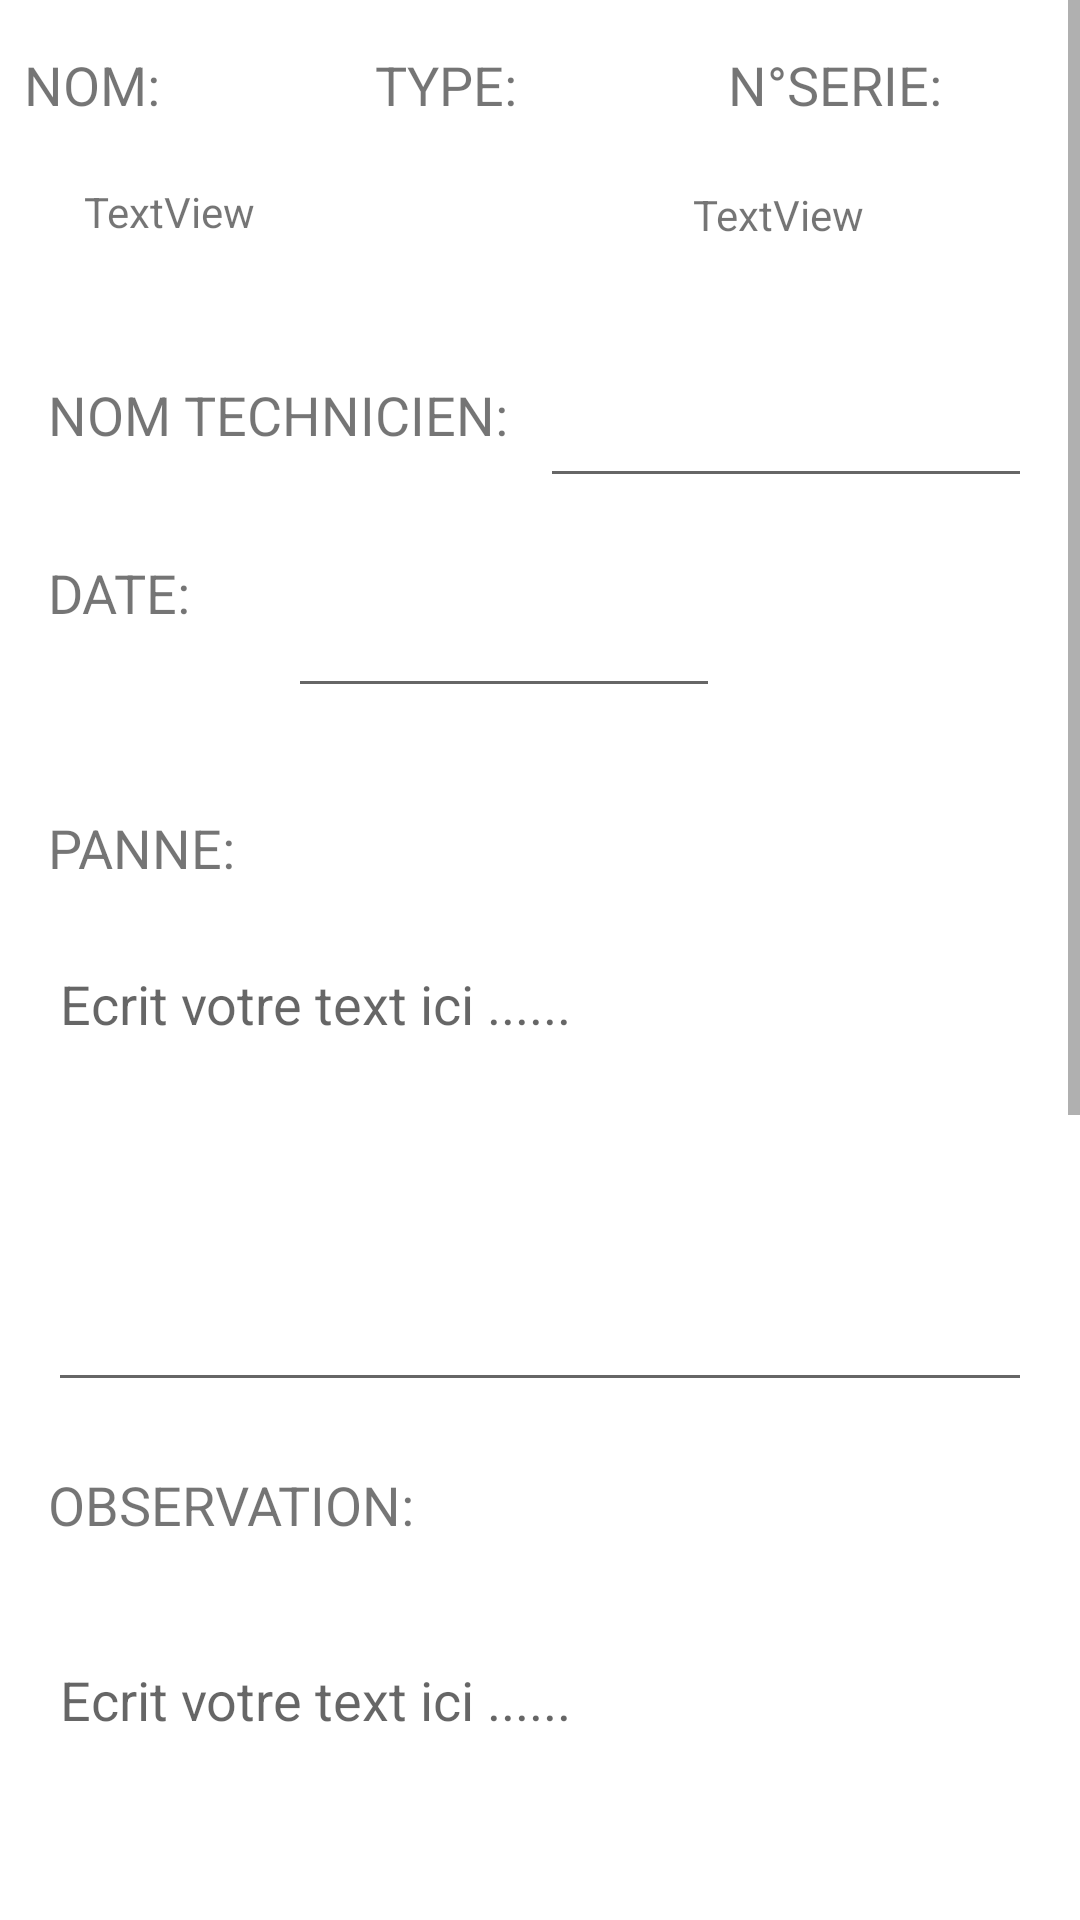

Android layout source for this screen:
<!-- AndroidManifest.xml: application theme Theme.RadioMonastir -->
<!-- res/layout/activity_serveur_fiche.xml -->
<?xml version="1.0" encoding="utf-8"?>
<ScrollView xmlns:android="http://schemas.android.com/apk/res/android"
    xmlns:app="http://schemas.android.com/apk/res-auto"
    xmlns:tools="http://schemas.android.com/tools"
    android:layout_width="match_parent"
    android:layout_height="match_parent"
    tools:context=".ServeurFicheActivity">
    <androidx.constraintlayout.widget.ConstraintLayout
        android:layout_width="match_parent"
        android:layout_height="match_parent">

        <TextView
            android:id="@+id/textView63"
            android:layout_width="85dp"
            android:layout_height="28dp"
            android:layout_marginStart="24dp"
            android:layout_marginLeft="24dp"
            android:layout_marginTop="16dp"
            android:text="NOM:"
            android:textSize="18sp"
            app:layout_constraintBottom_toTopOf="@+id/textView66"
            app:layout_constraintEnd_toStartOf="@+id/textView64"
            app:layout_constraintStart_toStartOf="parent"
            app:layout_constraintTop_toTopOf="parent" />

        <TextView
            android:id="@+id/textView64"
            android:layout_width="wrap_content"
            android:layout_height="28dp"
            android:layout_marginStart="32dp"
            android:layout_marginLeft="32dp"
            android:layout_marginTop="16dp"
            android:layout_marginEnd="70dp"
            android:layout_marginRight="70dp"
            android:text="TYPE:"
            android:textSize="18sp"
            app:layout_constraintBottom_toTopOf="@+id/textView67"
            app:layout_constraintEnd_toStartOf="@+id/textView65"
            app:layout_constraintStart_toEndOf="@+id/textView63"
            app:layout_constraintTop_toTopOf="parent" />

        <TextView
            android:id="@+id/textView65"
            android:layout_width="wrap_content"
            android:layout_height="wrap_content"
            android:layout_marginTop="16dp"
            android:layout_marginEnd="62dp"
            android:layout_marginRight="62dp"
            android:text="N°SERIE:"
            android:textSize="18sp" app:layout_constraintEnd_toEndOf="parent"
            app:layout_constraintStart_toEndOf="@+id/textView64"
            app:layout_constraintTop_toTopOf="parent" />

        <TextView
            android:id="@+id/textView66"
            android:layout_width="0dp"
            android:layout_height="32dp"
            android:layout_marginStart="28dp"
            android:layout_marginLeft="28dp"
            android:layout_marginTop="17dp"
            android:layout_marginBottom="33dp"
            android:text="TextView"
            app:layout_constraintBottom_toTopOf="@+id/textView69"
            app:layout_constraintStart_toStartOf="parent"
            app:layout_constraintTop_toBottomOf="@+id/textView63" />

        <TextView
            android:id="@+id/textView67"
            android:layout_width="wrap_content"
            android:layout_height="33dp"
            android:layout_marginStart="89dp"
            android:layout_marginLeft="89dp"
            android:layout_marginTop="17dp"
            android:layout_marginEnd="92dp"
            android:layout_marginRight="92dp"
            android:layout_marginBottom="23dp"
            android:text="TextView"
            app:layout_constraintBottom_toTopOf="@+id/editTextTextPersonName17"
            app:layout_constraintEnd_toStartOf="@+id/textView68"
            app:layout_constraintStart_toEndOf="@+id/textView66"
            app:layout_constraintTop_toBottomOf="@+id/textView64" />

        <TextView
            android:id="@+id/textView68"
            android:layout_width="0dp"
            android:layout_height="32dp"
            android:layout_marginTop="17dp"
            android:layout_marginEnd="72dp"
            android:layout_marginRight="72dp"
            android:layout_marginBottom="23dp"
            android:text="TextView"
            app:layout_constraintBottom_toTopOf="@+id/editTextTextPersonName17"
            app:layout_constraintEnd_toEndOf="parent"
            app:layout_constraintTop_toBottomOf="@+id/textView65"
            app:layout_constraintVertical_bias="1.0"/>

        <TextView
            android:id="@+id/textView69"
            android:layout_width="0dp"
            android:layout_height="wrap_content"
            android:layout_marginStart="16dp"
            android:layout_marginLeft="16dp"
            android:layout_marginTop="33dp"
            android:text="NOM TECHNICIEN:"
            android:textSize="18sp"
            app:layout_constraintEnd_toStartOf="@+id/editTextTextPersonName17"
            app:layout_constraintStart_toStartOf="parent"
            app:layout_constraintTop_toBottomOf="@+id/textView66" />

        <EditText
            android:id="@+id/editTextTextPersonName17"
            android:layout_width="0dp"
            android:layout_height="49dp"
            android:layout_marginTop="23dp"
            android:layout_marginEnd="16dp"
            android:layout_marginRight="16dp"
            android:ems="10"
            android:inputType="textPersonName"
            app:layout_constraintEnd_toEndOf="parent"
            app:layout_constraintStart_toEndOf="@+id/textView69"
            app:layout_constraintTop_toBottomOf="@+id/textView67" />

        <TextView
            android:id="@+id/textView70"
            android:layout_width="48dp"
            android:layout_height="21dp"
            android:layout_marginStart="16dp"
            android:layout_marginLeft="16dp"
            android:layout_marginTop="35dp"
            android:layout_marginBottom="36dp"
            android:text="DATE:"
            android:textSize="18sp"
            app:layout_constraintBottom_toTopOf="@+id/textView71"
            app:layout_constraintEnd_toStartOf="@+id/editTextDate4"
            app:layout_constraintStart_toStartOf="parent"
            app:layout_constraintTop_toBottomOf="@+id/textView69" />

        <EditText
            android:id="@+id/editTextDate4"
            android:layout_width="0dp"
            android:layout_height="wrap_content"
            android:layout_marginStart="32dp"
            android:layout_marginLeft="32dp"
            android:layout_marginTop="11dp"
            android:layout_marginEnd="120dp"
            android:layout_marginRight="120dp"
            android:layout_marginBottom="59dp"
            android:ems="10"
            android:inputType="date"
            app:layout_constraintBottom_toTopOf="@+id/editTextTextMultiLine3"
            app:layout_constraintEnd_toEndOf="parent"
            app:layout_constraintStart_toEndOf="@+id/textView70"
            app:layout_constraintTop_toBottomOf="@+id/editTextTextPersonName17" />

        <TextView
            android:id="@+id/textView71"
            android:layout_width="103dp"
            android:layout_height="28dp"
            android:layout_marginStart="16dp"
            android:layout_marginLeft="16dp"
            android:layout_marginTop="28dp"
            android:layout_marginEnd="332dp"
            android:layout_marginRight="332dp"
            android:layout_marginBottom="7dp"
            android:text="PANNE:"
            android:textSize="18sp"
            app:layout_constraintBottom_toTopOf="@+id/editTextTextMultiLine3"
            app:layout_constraintEnd_toEndOf="parent"
            app:layout_constraintHorizontal_bias="0.0"
            app:layout_constraintStart_toStartOf="parent"
            app:layout_constraintTop_toBottomOf="@+id/textView70" />

        <TextView
            android:id="@+id/textView72"
            android:layout_width="162dp"
            android:layout_height="43dp"
            android:layout_marginStart="16dp"
            android:layout_marginLeft="16dp"
            android:layout_marginEnd="271dp"
            android:layout_marginRight="271dp"
            android:layout_marginBottom="6dp"
            android:text="OBSERVATION:"
            android:textSize="18sp"
            app:layout_constraintBottom_toTopOf="@+id/editTextTextMultiLine4"
            app:layout_constraintEnd_toEndOf="parent"
            app:layout_constraintHorizontal_bias="0.0"
            app:layout_constraintStart_toStartOf="parent"
            app:layout_constraintTop_toBottomOf="@+id/editTextTextMultiLine3" />

        <EditText
            android:id="@+id/editTextTextMultiLine3"
            android:layout_width="0dp"
            android:layout_height="155dp"

            android:layout_marginStart="16dp"
            android:layout_marginLeft="16dp"
            android:layout_marginTop="7dp"
            android:layout_marginEnd="16dp"
            android:layout_marginRight="16dp"
            android:layout_marginBottom="22dp"
            android:ems="10"
            android:gravity="top|left"
            android:hint="Ecrit votre text ici ......"
            android:inputType="textMultiLine"
            android:lines="6"
            android:overScrollMode="always"
            android:scrollbarStyle="insideInset"
            android:scrollbars="vertical"
            android:scrollHorizontally="false"
            app:layout_constraintBottom_toTopOf="@+id/textView72"
            app:layout_constraintEnd_toEndOf="parent"
            app:layout_constraintStart_toStartOf="parent"
            app:layout_constraintTop_toBottomOf="@+id/textView71" />

        <EditText
            android:id="@+id/editTextTextMultiLine4"
            android:layout_width="0dp"
            android:layout_height="154dp"

            android:layout_marginStart="16dp"
            android:layout_marginLeft="16dp"
            android:layout_marginTop="6dp"
            android:layout_marginEnd="16dp"
            android:layout_marginRight="16dp"
            android:ems="10"
            android:gravity="top|left"
            android:hint="Ecrit votre text ici ......"
            android:inputType="textMultiLine"
            android:lines="6"
            android:overScrollMode="always"
            android:scrollbarStyle="insideInset"
            android:scrollbars="vertical"
            android:scrollHorizontally="false"
            app:layout_constraintBottom_toTopOf="@+id/button13"
            app:layout_constraintEnd_toEndOf="parent"
            app:layout_constraintStart_toStartOf="parent"
            app:layout_constraintTop_toBottomOf="@+id/textView72" />

        <Button
            android:id="@+id/button13"
            android:layout_width="wrap_content"
            android:layout_height="wrap_content"
            android:layout_marginStart="8dp"
            android:layout_marginLeft="8dp"
            android:layout_marginEnd="8dp"
            android:layout_marginRight="8dp"
            android:layout_marginBottom="18dp"
            android:text="Ajouter"
            app:layout_constraintBottom_toTopOf="@+id/recyclerView7"
            app:layout_constraintEnd_toEndOf="parent"
            app:layout_constraintStart_toStartOf="parent"
            app:layout_constraintTop_toBottomOf="@+id/editTextTextMultiLine4" />

        <androidx.recyclerview.widget.RecyclerView
            android:id="@+id/recyclerView7"
            android:layout_width="398dp"
            android:layout_height="338dp"
            app:layout_constraintBottom_toBottomOf="parent"
            app:layout_constraintEnd_toEndOf="parent"
            app:layout_constraintStart_toStartOf="parent"
            app:layout_constraintTop_toBottomOf="@+id/button13" />
    </androidx.constraintlayout.widget.ConstraintLayout>
</ScrollView>
<!-- resources referenced by this layout -->
<resources>
  <style name="Theme.RadioMonastir" parent="Theme.MaterialComponents.DayNight.DarkActionBar">
          
          <item name="colorPrimary">@color/blue</item>
          <item name="colorPrimaryVariant">@color/blue</item>
          <item name="colorOnPrimary">@color/white</item>
          
          <item name="colorSecondary">@color/teal_200</item>
          <item name="colorSecondaryVariant">@color/teal_700</item>
          <item name="colorOnSecondary">@color/black</item>
          
          <item name="android:statusBarColor" tools:targetApi="l">?attr/colorPrimaryVariant</item>
          
      </style>
  <color name="blue">#00217f</color>
  <color name="white">#FFFFFFFF</color>
  <color name="teal_200">#FF03DAC5</color>
  <color name="teal_700">#FF018786</color>
  <color name="black">#FF000000</color>
</resources>
